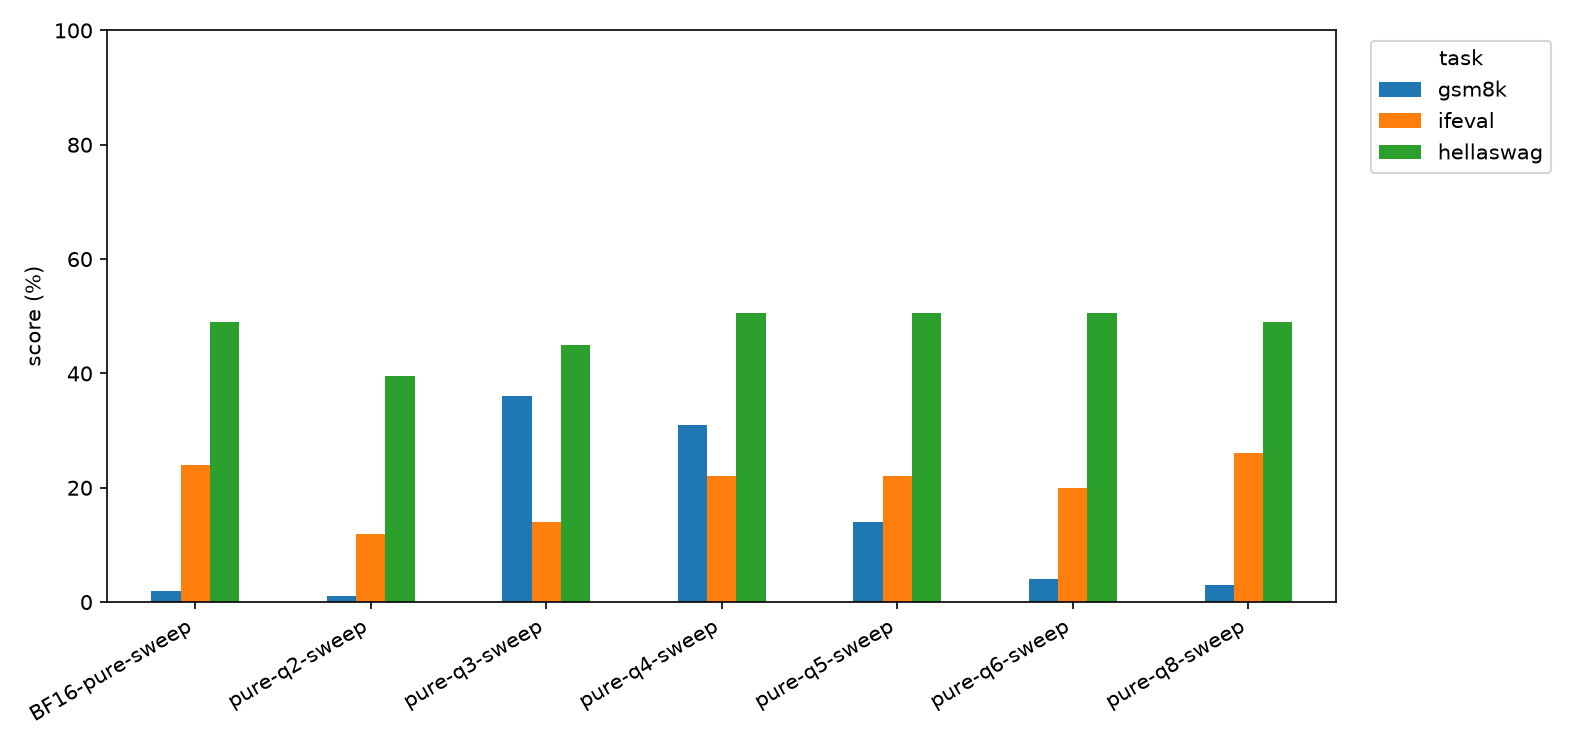

The table this chart was drawn from, first rows:
, size_mib, gsm8k, ifeval, hellaswag, kl_chat_mean, kl_chat_uncertainty, kl_chat_median, kl_chat_p95, kl_code_mean, kl_code_uncertainty, kl_code_median, kl_code_p95, kl_math_mean, kl_math_uncertainty, kl_math_median, kl_math_p95
BF16-pure-sweep, 3395, 2.0, 24.0, 49.0, -1e-06, 1e-06, -0.0, 2.2e-05, -0.0, 1e-06, 0.0, 2e-05, -1e-06, 0.0, 0.0, 1e-05
pure-q2-sweep, 562.3, 1.0, 12.0, 39.5, 1.426, 0.06091, 1.137, 4.028, 1.278, 0.06098, 0.8647, 3.714, 1.037, 0.06022, 0.4784, 4.173
pure-q3-sweep, 734.4, 36.0, 14.0, 45.0, 0.2819, 0.02163, 0.1539, 0.8682, 0.2172, 0.01825, 0.09371, 0.769, 0.2362, 0.02935, 0.0174, 1.164
pure-q4-sweep, 959.5, 31.0, 22.0, 50.5, 0.05664, 0.005246, 0.02316, 0.1864, 0.04876, 0.004309, 0.01849, 0.1694, 0.05906, 0.007661, 0.002108, 0.3152
pure-q5-sweep, 1171, 14.0, 22.0, 50.5, 0.01433, 0.001019, 0.006799, 0.0463, 0.01092, 0.000867, 0.005055, 0.03673, 0.01109, 0.001544, 0.000344, 0.05069
pure-q6-sweep, 1396, 4.0, 20.0, 50.5, 0.003571, 0.000383, 0.001411, 0.01127, 0.002917, 0.000215, 0.001149, 0.01005, 0.002971, 0.000681, 7e-05, 0.01258
pure-q8-sweep, 1807, 3.0, 26.0, 49.0, 0.000355, 3.3e-05, 0.000151, 0.001221, 0.000297, 2.9e-05, 0.000109, 0.000986, 0.000274, 3.5e-05, 8e-06, 0.0015
